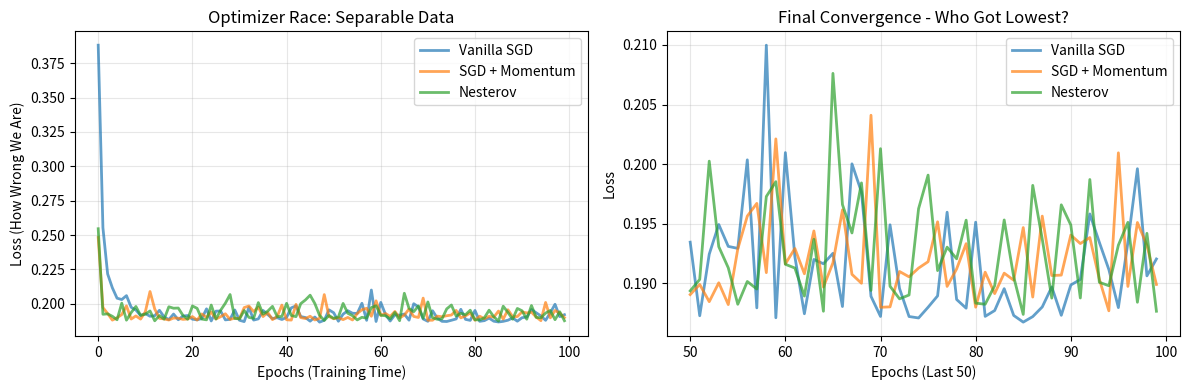
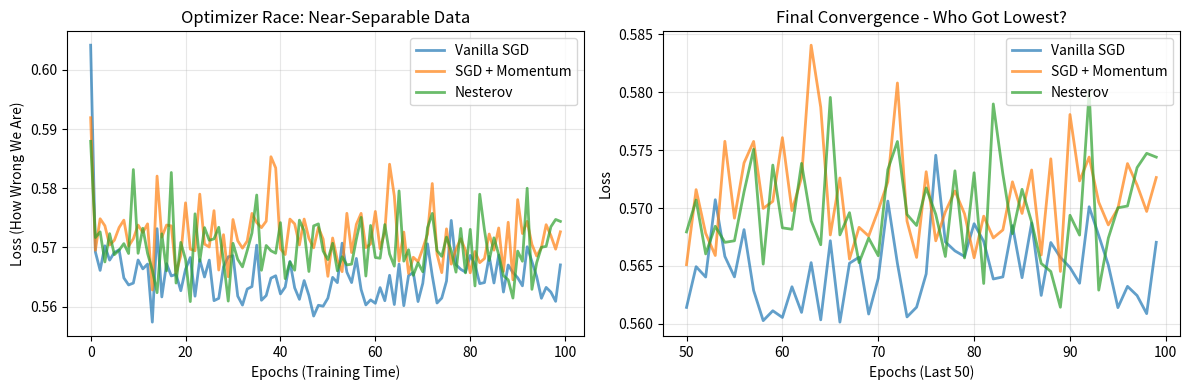

The matplotlib source for these figures, in order:
"""
Gradient Descent Algorithms: A Visual Journey from Vanilla to Nesterov
========================================================================
Author: kira-ml (Machine Learning Student)
Date: 2024
Purpose: Understanding optimization through implementation

Welcome to my learning journey! As a fellow ML student, I created this
to understand gradient descent variants through hands-on coding. Let's
learn together how optimizers work under the hood!
"""

import numpy as np
import matplotlib.pyplot as plt


# ---------------------------------------------------------------------
# SECTION 1: Understanding Random Seeds - The "Pause Button" for Randomness
# ---------------------------------------------------------------------

# Why set random seed? Think of it as a "pause button" for randomness!
# Without it, every time you run the code, you get different results.
# With it, you get the SAME random numbers, making debugging possible!
np.random.seed(42)  # 42 is the Answer to the Ultimate Question of Life


# ---------------------------------------------------------------------
# SECTION 2: Creating Data - Why Synthetics First?
# ---------------------------------------------------------------------

def generate_separable_data(n_samples=1000):
    """
    Create perfectly separable data - The "Easy Test" for our models.
    
    Student Analogy: Imagine teaching a child to separate red and blue marbles.
    This data is like red marbles on the left, blue marbles on the right - easy!
    
    Visualize: Two clear blobs far apart - a straight line can perfectly separate them.
    
    Key Concepts:
    - Multivariate normal: Fancy way of saying "data blob with Gaussian shape"
    - Identity covariance: Features are independent (no correlation)
    - Bias term: The +c in y = mx + c - allows line to not pass through origin
    """
    # Class 0: Red marbles centered at (-1, 1)
    class_0 = np.random.multivariate_normal(
        mean=[-1, 1],  # Center point of the blob
        cov=[[1, 0], [0, 1]],  # Spread: 1 unit in all directions, no tilt
        size=n_samples//2  # Half the marbles
    )
    
    # Class 1: Blue marbles centered at (1, -1) - far from red ones
    class_1 = np.random.multivariate_normal(
        mean=[1, -1],  # Opposite quadrant from class 0
        cov=[[1, 0], [0, 1]],  # Same spread
        size=n_samples//2
    )
    
    # Stack them: Put all marbles on the table
    X = np.vstack([class_0, class_1])
    
    # Labels: Red=0, Blue=1
    y = np.hstack([np.zeros(n_samples//2), np.ones(n_samples//2)])
    
    # Add bias: The "starting point" for our line
    # Without this, line MUST pass through origin (0,0) - limiting!
    X = np.hstack([X, np.ones((X.shape[0], 1))])
    
    return X, y


def generate_near_separable_data(n_samples=1000, noise_level=0.3):
    """
    Create messy, overlapping data - The "Real World Test".
    
    Student Analogy: Now the red and blue marbles are mixed together!
    Some reds are in blue territory and vice versa - just like real data.
    
    Visualize: Two blobs that overlap in the middle - no perfect line exists.
    
    Why this matters: Real-world data is NEVER perfectly separable.
    Our models need to handle ambiguity and make the "best guess".
    """
    # Notice the means are closer together now! Overlap guaranteed.
    class_0 = np.random.multivariate_normal(
        mean=[-0.5, -0.5],  # Closer to center
        cov=[[1.5, 0.2], [0.2, 1.5]],  # Larger spread + correlation (tilted blob)
        size=n_samples//2
    )
    
    class_1 = np.random.multivariate_normal(
        mean=[0.5, 0.5],  # Also closer to center
        cov=[[1.5, 0.2], [0.2, 1.5]],  # Same tilted, spread-out shape
        size=n_samples//2
    )
    
    # Stack and label as before
    X = np.vstack([class_0, class_1])
    y = np.hstack([np.zeros(n_samples//2), np.ones(n_samples//2)])
    
    # Don't forget the bias term!
    X = np.hstack([X, np.ones((X.shape[0], 1))])
    
    return X, y


# ---------------------------------------------------------------------
# SECTION 3: The Magic Function - Sigmoid
# ---------------------------------------------------------------------

def sigmoid(z):
    """
    The "Squishifier" - Turns any number into a probability between 0 and 1.
    
    Student Analogy: Imagine a thermometer that shows probability instead of temperature.
    -∞ (very cold) → 0% chance
    0 (room temp) → 50% chance  
    +∞ (very hot) → 100% chance
    
    Why clip? Computers can't handle ∞! exp(1000) crashes.
    Clipping at ±250 keeps things safe.
    """
    # Safety first! Don't let z get too extreme
    z_clipped = np.clip(z, -250, 250)
    
    # The magic formula: 1 / (1 + e^(-z))
    # For large positive z: e^(-big) ≈ 0 → 1/(1+0) ≈ 1
    # For large negative z: e^(-negative) = e^big ≈ ∞ → 1/∞ ≈ 0
    return 1 / (1 + np.exp(-z_clipped))


# ---------------------------------------------------------------------
# SECTION 4: Making Predictions - From Weights to Guesses
# ---------------------------------------------------------------------

def predict_proba(X, weights):
    """
    Turn feature math into probabilities.
    
    Math: probability = sigmoid(dot_product(features, weights))
    
    Student Thinking: Each feature "votes" on the outcome.
    Weights decide how much each vote counts.
    Sigmoid converts the total vote count into a probability.
    """
    return sigmoid(X @ weights)  # @ means matrix multiplication


def predict(X, weights, threshold=0.5):
    """
    Make a yes/no decision from probabilities.
    
    Student Decision Making:
    - If model says >50% chance of rain → take umbrella
    - If model says ≤50% chance → leave umbrella
    
    Threshold tuning: For cancer detection, we might use 0.1 (be more cautious!)
    """
    probabilities = predict_proba(X, weights)
    return (probabilities >= threshold).astype(int)


# ---------------------------------------------------------------------
# SECTION 5: The Report Card - Measuring Mistakes (Loss Function)
# ---------------------------------------------------------------------

def compute_loss(y_true, y_pred_proba):
    """
    Cross-Entropy Loss: How "surprised" we are by wrong predictions.
    
    Student Analogy: Grading your predictions:
    - Predict 90% rain and it rains: Good job! (-log(0.9) = 0.1 small penalty)
    - Predict 90% rain and it's sunny: Bad! (-log(0.1) = 2.3 big penalty)
    - Predict 50% either way: Meh (-log(0.5) = 0.69 medium penalty)
    
    Why clip? log(0) = -∞ (computer hates this!)
    """
    epsilon = 1e-15  # Tiny number, but not zero!
    y_pred_proba = np.clip(y_pred_proba, epsilon, 1 - epsilon)
    
    # The loss formula: average surprise across all predictions
    loss = -np.mean(y_true * np.log(y_pred_proba) + (1 - y_true) * np.log(1 - y_pred_proba))
    return loss


# ---------------------------------------------------------------------
# SECTION 6: Finding the Right Direction - The Gradient
# ---------------------------------------------------------------------

def compute_gradient(X, y_true, weights):
    """
    Gradient: Which way to move to improve the most?
    
    Physical Analogy: You're on a foggy hill (loss landscape).
    Gradient tells you the steepest downhill direction.
    
    Math: Gradient = average(error × features)
    - Error = prediction - truth (how wrong we were)
    - Multiply by features: which features contributed to error?
    """
    y_pred = predict_proba(X, weights)
    error = y_pred - y_true  # Positive = predicted too high
    gradient = X.T @ error / len(y_true)  # Average across all samples
    return gradient


def initialize_weights(n_features):
    """
    Start from zero - a blank slate.
    
    Student Thinking: Before any learning, we have no preference.
    All features start with zero importance.
    The bias (last weight) starts at zero too.
    """
    return np.zeros(n_features)


# ---------------------------------------------------------------------
# SECTION 7: The Optimizers - Different Ways to Walk Downhill
# ---------------------------------------------------------------------

def sgd_vanilla(X, y, learning_rate=0.1, n_epochs=100, batch_size=32):
    """
    Vanilla SGD: Take small steps in the steepest downhill direction.
    
    Analogy: Walking down a hill while constantly checking your feet.
    - Look at current slope (gradient)
    - Take step opposite to slope
    - Repeat
    
    Pros: Simple, works
    Cons: Can zig-zag in valleys, slow on flat areas
    """
    n_samples, n_features = X.shape
    weights = initialize_weights(n_features)
    losses = []
    
    for epoch in range(n_epochs):
        # Shuffle: Like shuffling flashcards - prevents memorizing order
        indices = np.random.permutation(n_samples)
        X_shuffled, y_shuffled = X[indices], y[indices]
        
        epoch_loss = 0
        batches = 0
        
        # Mini-batches: Study in chunks, not all at once!
        for i in range(0, n_samples, batch_size):
            X_batch = X_shuffled[i:i+batch_size]
            y_batch = y_shuffled[i:i+batch_size]
            
            # Find downhill direction
            gradient = compute_gradient(X_batch, y_batch, weights)
            
            # Take step: weights = weights - learning_rate × gradient
            weights = weights - learning_rate * gradient
            
            # Check how well we're doing
            batch_loss = compute_loss(y_batch, predict_proba(X_batch, weights))
            epoch_loss += batch_loss
            batches += 1
        
        avg_loss = epoch_loss / batches
        losses.append(avg_loss)
        
        if epoch % 20 == 0:
            print(f"Epoch {epoch}: Loss = {avg_loss:.4f}")
    
    return weights, losses


def sgd_momentum(X, y, learning_rate=0.1, momentum=0.9, n_epochs=100, batch_size=32):
    """
    SGD with Momentum: Like a ball rolling downhill.
    
    Analogy: Skiing down a slope - you gain speed in consistent directions!
    - Velocity remembers past gradients
    - Builds speed in good directions
    - Dampens oscillations
    
    Physics: velocity = momentum × old_velocity - learning_rate × gradient
             weights = weights + velocity
    """
    n_samples, n_features = X.shape
    weights = initialize_weights(n_features)
    velocity = np.zeros_like(weights)  # Start with zero velocity
    losses = []
    
    for epoch in range(n_epochs):
        indices = np.random.permutation(n_samples)
        X_shuffled, y_shuffled = X[indices], y[indices]
        
        epoch_loss = 0
        batches = 0
        
        for i in range(0, n_samples, batch_size):
            X_batch = X_shuffled[i:i+batch_size]
            y_batch = y_shuffled[i:i+batch_size]
            
            gradient = compute_gradient(X_batch, y_batch, weights)
            
            # Update velocity (accumulate past gradients)
            velocity = momentum * velocity - learning_rate * gradient
            
            # Update weights using velocity (not just gradient!)
            weights = weights + velocity
            
            batch_loss = compute_loss(y_batch, predict_proba(X_batch, weights))
            epoch_loss += batch_loss
            batches += 1
        
        avg_loss = epoch_loss / batches
        losses.append(avg_loss)
        
        if epoch % 20 == 0:
            print(f"Momentum epoch {epoch}: Loss = {avg_loss:.4f}")
    
    return weights, losses


def sgd_nesterov(X, y, learning_rate=0.1, momentum=0.9, n_epochs=100, batch_size=32):
    """
    Nesterov Momentum: The "Look Ahead" Ball.
    
    Analogy: A smart ball that looks WHERE IT WILL BE before deciding.
    - First: Estimate future position (look ahead)
    - Then: Calculate gradient THERE
    - Finally: Adjust course
    
    Why better? More accurate gradient estimate at the destination.
    """
    n_samples, n_features = X.shape
    weights = initialize_weights(n_features)
    velocity = np.zeros_like(weights)
    losses = []
    
    for epoch in range(n_epochs):
        indices = np.random.permutation(n_samples)
        X_shuffled, y_shuffled = X[indices], y[indices]
        
        epoch_loss = 0
        batches = 0
        
        for i in range(0, n_samples, batch_size):
            X_batch = X_shuffled[i:i+batch_size]
            y_batch = y_shuffled[i:i+batch_size]
            
            # Nesterov's key insight: look ahead!
            lookahead_weights = weights + momentum * velocity
            
            # Calculate gradient at the lookahead position
            gradient = compute_gradient(X_batch, y_batch, lookahead_weights)
            
            # Update velocity and weights
            velocity = momentum * velocity - learning_rate * gradient
            weights = weights + velocity
            
            batch_loss = compute_loss(y_batch, predict_proba(X_batch, weights))
            epoch_loss += batch_loss
            batches += 1
        
        avg_loss = epoch_loss / batches
        losses.append(avg_loss)
        
        if epoch % 20 == 0:
            print(f"Nesterov epoch {epoch}: Loss = {avg_loss:.4f}")
    
    return weights, losses


# ---------------------------------------------------------------------
# SECTION 8: The Experiment - Let's Compare!
# ---------------------------------------------------------------------

def compare_optimizers(X, y, dataset_name):
    """
    Run all three optimizers and see who wins!
    
    Student Experiment: Like racing three different downhill methods:
    1. Careful walker (Vanilla)
    2. Skier with momentum
    3. Smart skier who looks ahead (Nesterov)
    """
    print(f"\n{'='*60}")
    print(f"Testing on {dataset_name} Data")
    print('='*60)
    
    print("\n1. Vanilla SGD (The Careful Walker):")
    weights_vanilla, losses_vanilla = sgd_vanilla(X, y, learning_rate=0.1, n_epochs=100)
    
    print("\n2. SGD with Momentum (The Skier):")
    weights_momentum, losses_momentum = sgd_momentum(X, y, learning_rate=0.1, momentum=0.9, n_epochs=100)
    
    print("\n3. Nesterov Momentum (The Smart Skier):")
    weights_nesterov, losses_nesterov = sgd_nesterov(X, y, learning_rate=0.1, momentum=0.9, n_epochs=100)
    
    return (losses_vanilla, losses_momentum, losses_nesterov, 
            weights_vanilla, weights_momentum, weights_nesterov)


def plot_results(losses_vanilla, losses_momentum, losses_nesterov, dataset_name):
    """
    Visualize the race results!
    
    Two plots:
    1. Full race: See who started fast, who finished well
    2. Final sprint: Zoom in on the last 50 epochs
    """
    plt.figure(figsize=(12, 4))
    
    # Plot 1: The full race
    plt.subplot(1, 2, 1)
    plt.plot(losses_vanilla, label='Vanilla SGD', alpha=0.7, linewidth=2)
    plt.plot(losses_momentum, label='SGD + Momentum', alpha=0.7, linewidth=2)
    plt.plot(losses_nesterov, label='Nesterov', alpha=0.7, linewidth=2)
    plt.xlabel('Epochs (Training Time)')
    plt.ylabel('Loss (How Wrong We Are)')
    plt.title(f'Optimizer Race: {dataset_name} Data')
    plt.legend()
    plt.grid(True, alpha=0.3)
    
    # Plot 2: The final sprint (last 50 epochs)
    plt.subplot(1, 2, 2)
    start_idx = max(0, len(losses_vanilla) - 50)
    
    # Create x-axis labels for the zoomed plot
    epochs_range = range(start_idx, len(losses_vanilla))
    
    plt.plot(epochs_range, losses_vanilla[start_idx:], label='Vanilla SGD', alpha=0.7, linewidth=2)
    plt.plot(epochs_range, losses_momentum[start_idx:], label='SGD + Momentum', alpha=0.7, linewidth=2)
    plt.plot(epochs_range, losses_nesterov[start_idx:], label='Nesterov', alpha=0.7, linewidth=2)
    plt.xlabel('Epochs (Last 50)')
    plt.ylabel('Loss')
    plt.title('Final Convergence - Who Got Lowest?')
    plt.legend()
    plt.grid(True, alpha=0.3)
    
    plt.tight_layout()
    plt.show()
    
    # Print final scores
    print(f"\nFinal Loss Scores - {dataset_name}:")
    print(f"🏃 Vanilla SGD: {losses_vanilla[-1]:.6f}")
    print(f"⛷️  SGD + Momentum: {losses_momentum[-1]:.6f}")
    print(f"🔮 Nesterov: {losses_nesterov[-1]:.6f}")


def evaluate_accuracy(X, y, weights_vanilla, weights_momentum, weights_nesterov, dataset_name):
    """
    The Final Exam: How well did each optimizer actually learn?
    
    Accuracy = Percentage of correct predictions
    """
    # Make predictions with each set of learned weights
    y_pred_vanilla = predict(X, weights_vanilla)
    y_pred_momentum = predict(X, weights_momentum)
    y_pred_nesterov = predict(X, weights_nesterov)
    
    # Calculate accuracy
    acc_vanilla = np.mean(y_pred_vanilla == y)
    acc_momentum = np.mean(y_pred_momentum == y)
    acc_nesterov = np.mean(y_pred_nesterov == y)
    
    print(f"\n📊 Final Accuracy - {dataset_name} Data:")
    print(f"🏃 Vanilla SGD: {acc_vanilla:.3f} ({acc_vanilla*100:.1f}% correct)")
    print(f"⛷️  SGD + Momentum: {acc_momentum:.3f} ({acc_momentum*100:.1f}% correct)")
    print(f"🔮 Nesterov: {acc_nesterov:.3f} ({acc_nesterov*100:.1f}% correct)")
    
    return acc_vanilla, acc_momentum, acc_nesterov


# ---------------------------------------------------------------------
# SECTION 9: Let's Run the Experiment!
# ---------------------------------------------------------------------

if __name__ == "__main__":
    print("🎓 Gradient Descent Learning Lab - by kira-ml")
    print("="*60)
    
    # Generate our test datasets
    print("\n📊 Generating datasets...")
    X_sep, y_sep = generate_separable_data(1000)  # Easy test
    X_near_sep, y_near_sep = generate_near_separable_data(1000)  # Hard test
    
    print(f"✅ Easy data (separable): {X_sep.shape[0]} samples, {X_sep.shape[1]-1} features + bias")
    print(f"✅ Hard data (near-separable): {X_near_sep.shape[0]} samples, {X_near_sep.shape[1]-1} features + bias")
    
    # Run experiments on both datasets
    print("\n" + "="*60)
    print("🚀 STARTING OPTIMIZATION EXPERIMENTS")
    print("="*60)
    
    # Test 1: Easy data (should all do well)
    print("\n🧪 TEST 1: Easy Separable Data")
    print("(Classes are far apart - any optimizer should work)")
    results_sep = compare_optimizers(X_sep, y_sep, "Separable")
    plot_results(*results_sep[:3], "Separable")
    
    # Test 2: Hard data (here's where optimizers differ!)
    print("\n" + "="*60)
    print("\n🧪 TEST 2: Hard Near-Separable Data")
    print("(Classes overlap - this tests optimizer quality!)")
    results_near_sep = compare_optimizers(X_near_sep, y_near_sep, "Near-Separable")
    plot_results(*results_near_sep[:3], "Near-Separable")
    
    # Final accuracy comparison
    print("\n" + "="*60)
    print("🎯 FINAL ACCURACY COMPARISON")
    print("="*60)
    
    print("\n📈 On Easy (Separable) Data:")
    evaluate_accuracy(X_sep, y_sep, *results_sep[3:], "Separable")
    
    print("\n📉 On Hard (Near-Separable) Data:")
    evaluate_accuracy(X_near_sep, y_near_sep, *results_near_sep[3:], "Near-Separable")
    
    print("\n" + "="*60)
    print("✨ EXPERIMENT COMPLETE! ✨")
    print("\nKey Takeaways:")
    print("1. All optimizers work on easy data")
    print("2. Momentum helps convergence speed")
    print("3. Nesterov often gives slight edge")
    print("4. Try changing learning rates and momentum values!")
    print("\nHappy Learning! - kira-ml 👩‍💻")
    print("="*60)